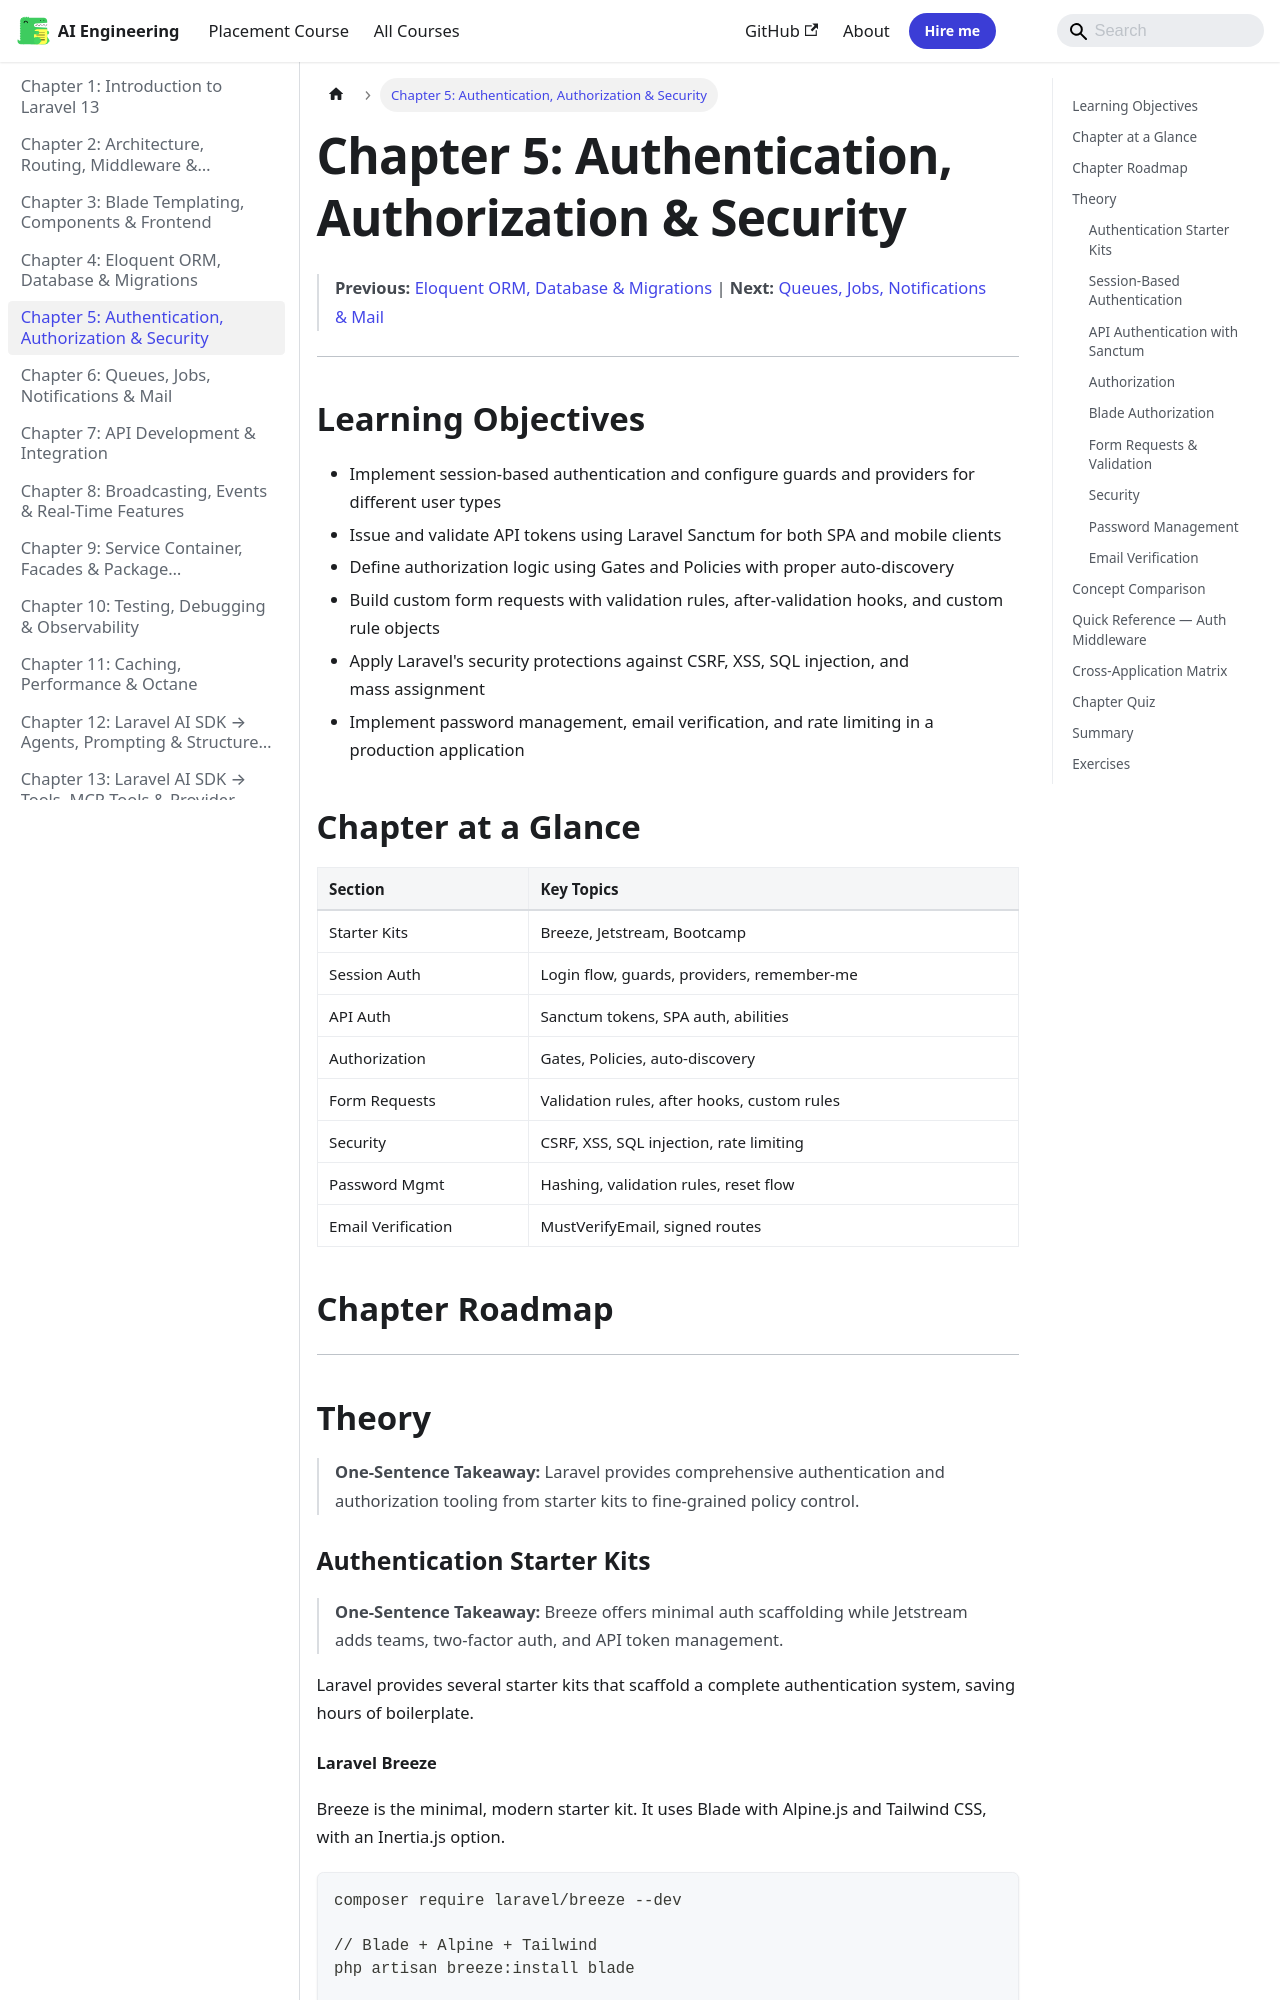

repository: Raushan666java/ai-engineering-journey · page: laravel/05-auth-security/index.html · generator: mkdocs

---
description: "The Bootcamp is not a starter kit but an interactive tutorial that walks through building a full application from scratch. It demonstrates the same app"
---

# Chapter 5: Authentication, Authorization & Security
> **Previous:** [Eloquent ORM, Database & Migrations](./04-eloquent-database) | **Next:** [Queues, Jobs, Notifications & Mail](./06-queues-notifications)

---

## Learning Objectives

- Implement session-based authentication and configure guards and providers for different user types
- Issue and validate API tokens using Laravel Sanctum for both SPA and mobile clients
- Define authorization logic using Gates and Policies with proper auto-discovery
- Build custom form requests with validation rules, after-validation hooks, and custom rule objects
- Apply Laravel's security protections against CSRF, XSS, SQL injection, and mass assignment
- Implement password management, email verification, and rate limiting in a production application
## Chapter at a Glance

| Section | Key Topics |
|---------|-----------|
| Starter Kits | Breeze, Jetstream, Bootcamp |
| Session Auth | Login flow, guards, providers, remember-me |
| API Auth | Sanctum tokens, SPA auth, abilities |
| Authorization | Gates, Policies, auto-discovery |
| Form Requests | Validation rules, after hooks, custom rules |
| Security | CSRF, XSS, SQL injection, rate limiting |
| Password Mgmt | Hashing, validation rules, reset flow |
| Email Verification | MustVerifyEmail, signed routes |

## Chapter Roadmap

```mermaid
flowchart LR
    A[Starter Kits] --> B[Session Auth]
    B --> C[Sanctum API Auth]
    C --> D[Authorization Gates/Policies]
    D --> E[Form Requests & Validation]
    E --> F[Security Protections]
    F --> G[Password & Email Verification]
```
---

## Theory

> **One-Sentence Takeaway:** Laravel provides comprehensive authentication and authorization tooling from starter kits to fine-grained policy control.

### Authentication Starter Kits


> **One-Sentence Takeaway:** Breeze offers minimal auth scaffolding while Jetstream adds teams, two-factor auth, and API token management.

Laravel provides several starter kits that scaffold a complete authentication system, saving hours of boilerplate.
